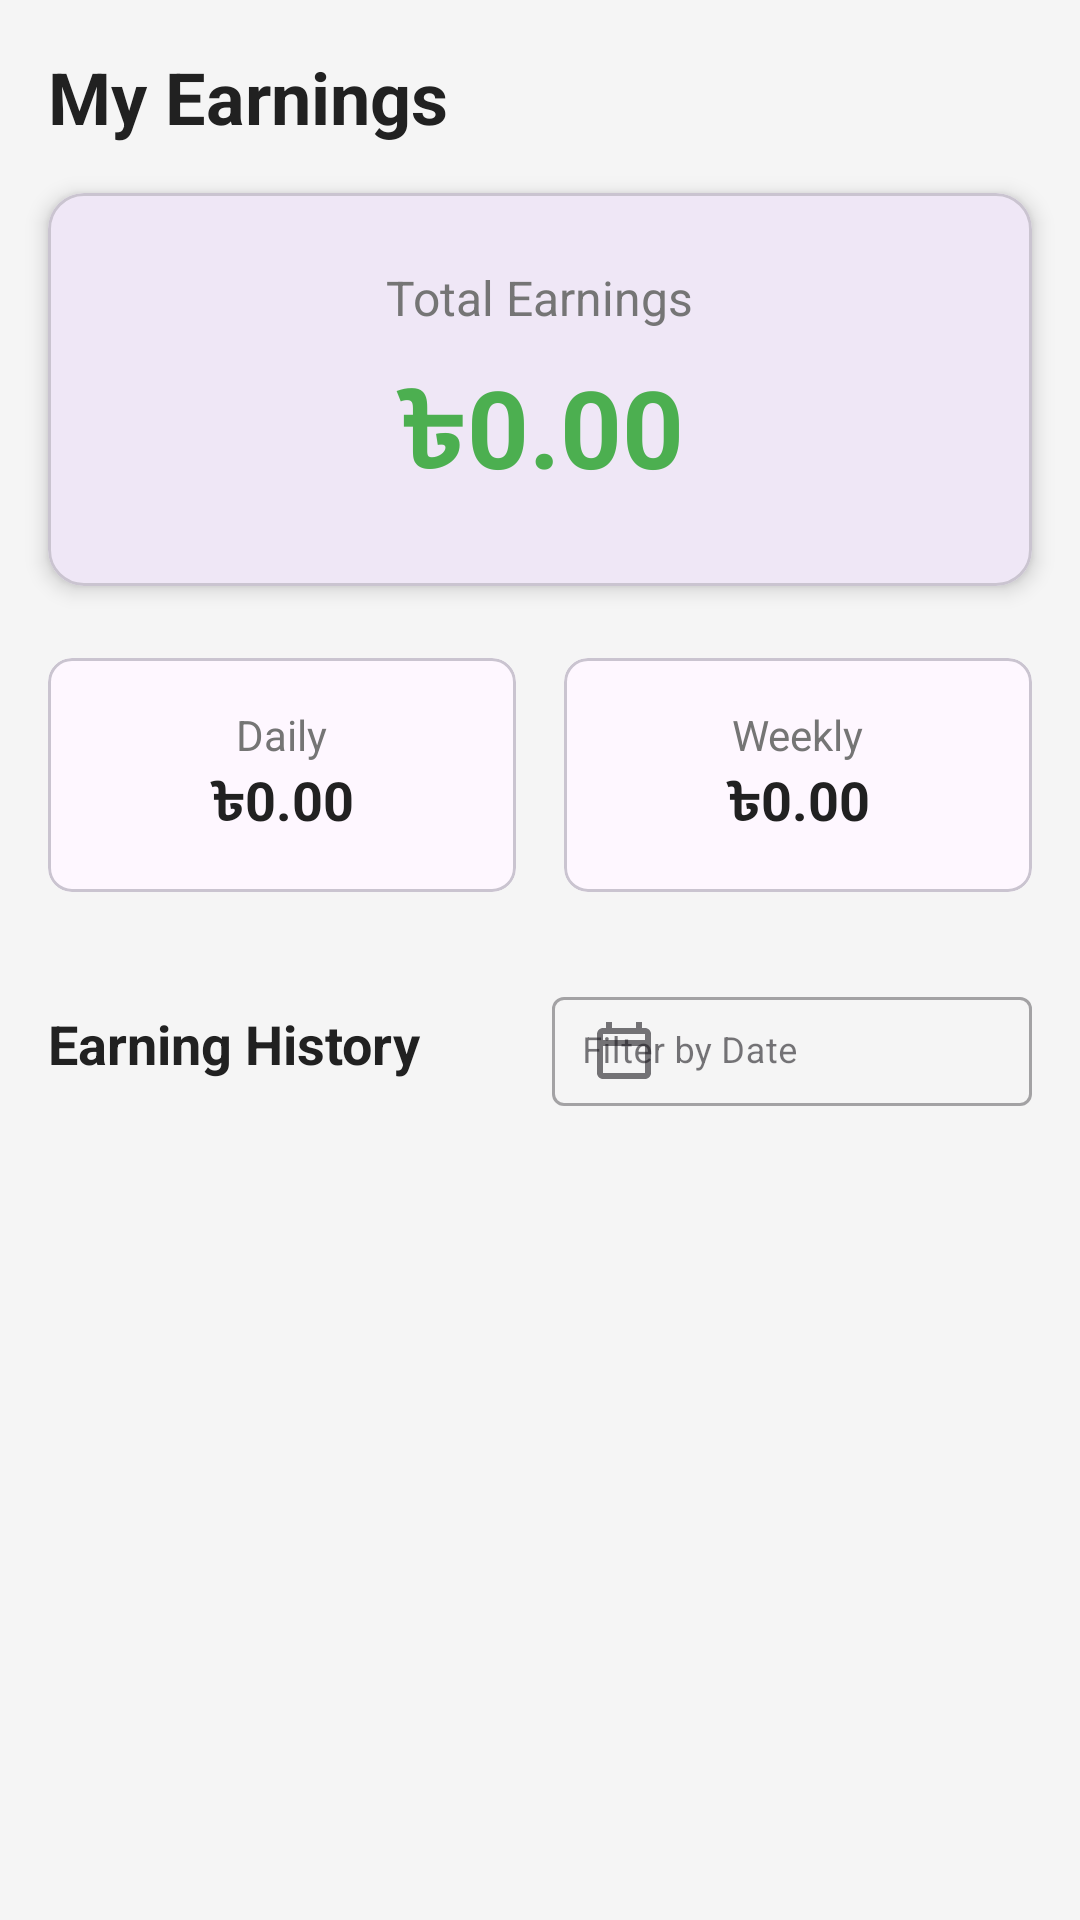

Reconstruct the res/layout file that produces this screen, plus the resources it refers to.
<!-- AndroidManifest.xml: application theme Theme.Quickcommercedemo -->
<!-- res/layout/fragment_earnings.xml -->
<?xml version="1.0" encoding="utf-8"?>
<LinearLayout xmlns:android="http://schemas.android.com/apk/res/android"
    xmlns:app="http://schemas.android.com/apk/res-auto"
    android:layout_width="match_parent"
    android:layout_height="match_parent"
    android:background="@color/background_color"
    android:orientation="vertical">

    <TextView
        android:layout_width="wrap_content"
        android:layout_height="wrap_content"
        android:layout_margin="16dp"
        android:text="My Earnings"
        android:textColor="@color/text_primary"
        android:textSize="24sp"
        android:textStyle="bold" />

    <com.google.android.material.card.MaterialCardView
        android:layout_width="match_parent"
        android:layout_height="wrap_content"
        android:layout_marginHorizontal="16dp"
        android:layout_marginBottom="16dp"
        app:cardCornerRadius="12dp"
        app:cardElevation="4dp">

        <LinearLayout
            android:layout_width="match_parent"
            android:layout_height="wrap_content"
            android:gravity="center"
            android:orientation="vertical"
            android:padding="24dp">

            <TextView
                android:layout_width="wrap_content"
                android:layout_height="wrap_content"
                android:text="Total Earnings"
                android:textColor="@color/text_secondary"
                android:textSize="16sp" />

            <TextView
                android:id="@+id/tvTotalEarningsAmount"
                android:layout_width="wrap_content"
                android:layout_height="wrap_content"
                android:layout_marginTop="8dp"
                android:text="৳0.00"
                android:textColor="@color/success_color"
                android:textSize="36sp"
                android:textStyle="bold" />
        </LinearLayout>
    </com.google.android.material.card.MaterialCardView>

    <LinearLayout
        android:layout_width="match_parent"
        android:layout_height="wrap_content"
        android:layout_marginHorizontal="8dp"
        android:orientation="horizontal">

        <com.google.android.material.card.MaterialCardView
            android:layout_width="0dp"
            android:layout_height="wrap_content"
            android:layout_margin="8dp"
            android:layout_weight="1"
            app:cardCornerRadius="8dp">

            <LinearLayout
                android:layout_width="match_parent"
                android:layout_height="wrap_content"
                android:gravity="center"
                android:orientation="vertical"
                android:padding="16dp">

                <TextView
                    android:layout_width="wrap_content"
                    android:layout_height="wrap_content"
                    android:text="Daily"
                    android:textColor="@color/text_secondary"
                    android:textSize="14sp" />

                <TextView
                    android:id="@+id/tvDailyEarnings"
                    android:layout_width="wrap_content"
                    android:layout_height="wrap_content"
                    android:text="৳0.00"
                    android:textColor="@color/text_primary"
                    android:textSize="18sp"
                    android:textStyle="bold" />
            </LinearLayout>
        </com.google.android.material.card.MaterialCardView>

        <com.google.android.material.card.MaterialCardView
            android:layout_width="0dp"
            android:layout_height="wrap_content"
            android:layout_margin="8dp"
            android:layout_weight="1"
            app:cardCornerRadius="8dp">

            <LinearLayout
                android:layout_width="match_parent"
                android:layout_height="wrap_content"
                android:gravity="center"
                android:orientation="vertical"
                android:padding="16dp">

                <TextView
                    android:layout_width="wrap_content"
                    android:layout_height="wrap_content"
                    android:text="Weekly"
                    android:textColor="@color/text_secondary"
                    android:textSize="14sp" />

                <TextView
                    android:id="@+id/tvWeeklyEarnings"
                    android:layout_width="wrap_content"
                    android:layout_height="wrap_content"
                    android:text="৳0.00"
                    android:textColor="@color/text_primary"
                    android:textSize="18sp"
                    android:textStyle="bold" />
            </LinearLayout>
        </com.google.android.material.card.MaterialCardView>
    </LinearLayout>

    <LinearLayout
        android:layout_width="match_parent"
        android:layout_height="wrap_content"
        android:layout_marginHorizontal="16dp"
        android:layout_marginTop="16dp"
        android:gravity="center_vertical"
        android:orientation="horizontal">

        <TextView
            android:layout_width="0dp"
            android:layout_height="wrap_content"
            android:layout_weight="1"
            android:text="Earning History"
            android:textColor="@color/text_primary"
            android:textSize="18sp"
            android:textStyle="bold" />

        <com.google.android.material.textfield.TextInputLayout
            android:id="@+id/dateFilterLayout"
            style="@style/Widget.MaterialComponents.TextInputLayout.OutlinedBox"
            android:layout_width="160dp"
            android:layout_height="wrap_content"
            android:hint="Filter by Date"
            app:startIconDrawable="@drawable/ic_calendar">

            <com.google.android.material.textfield.TextInputEditText
                android:id="@+id/etDateFilter"
                android:layout_width="match_parent"
                android:layout_height="wrap_content"
                android:focusable="false"
                android:clickable="true"
                android:inputType="none"
                android:textSize="12sp"
                android:padding="10dp" />
        </com.google.android.material.textfield.TextInputLayout>
    </LinearLayout>

    <FrameLayout
        android:layout_width="match_parent"
        android:layout_height="match_parent">

        <androidx.recyclerview.widget.RecyclerView
            android:id="@+id/rvEarnings"
            android:layout_width="match_parent"
            android:layout_height="match_parent" />

        <TextView
            android:id="@+id/tvEmptyEarnings"
            android:layout_width="wrap_content"
            android:layout_height="wrap_content"
            android:layout_gravity="center"
            android:text="No earnings history found"
            android:textColor="@color/text_secondary"
            android:visibility="gone" />

        <ProgressBar
            android:id="@+id/progressBar"
            android:layout_width="wrap_content"
            android:layout_height="wrap_content"
            android:layout_gravity="center"
            android:visibility="gone" />
    </FrameLayout>
</LinearLayout>
<!-- resources referenced by this layout -->
<resources>
  <color name="background_color">#F5F5F5</color>
  <color name="success_color">#4CAF50</color>
  <color name="text_primary">#212121</color>
  <color name="text_secondary">#757575</color>
  <!-- drawable ic_calendar (drawable) -->
  <vector xmlns:android="http://schemas.android.com/apk/res/android"
      android:width="24dp"
      android:height="24dp"
      android:viewportWidth="24"
      android:viewportHeight="24"
      android:tint="?attr/colorControlNormal">
    <path
        android:fillColor="@android:color/white"
        android:pathData="M19,4h-1V2h-2v2H8V2H6v2H5C3.89,4 3.01,4.9 3.01,6L3,19c0,1.1 0.89,2 2,2h14c1.1,0 2,-0.9 2,-2V6c0,-1.1 -0.9,-2 -2,-2zm0,15H5V10h14v10zm0,-11H5V6h14v2z"/>
  </vector>
  <style name="Theme.Quickcommercedemo" parent="Base.Theme.Quickcommercedemo" />
  <style name="Base.Theme.Quickcommercedemo" parent="Theme.Material3.DayNight.NoActionBar">
          
          
      </style>
</resources>
